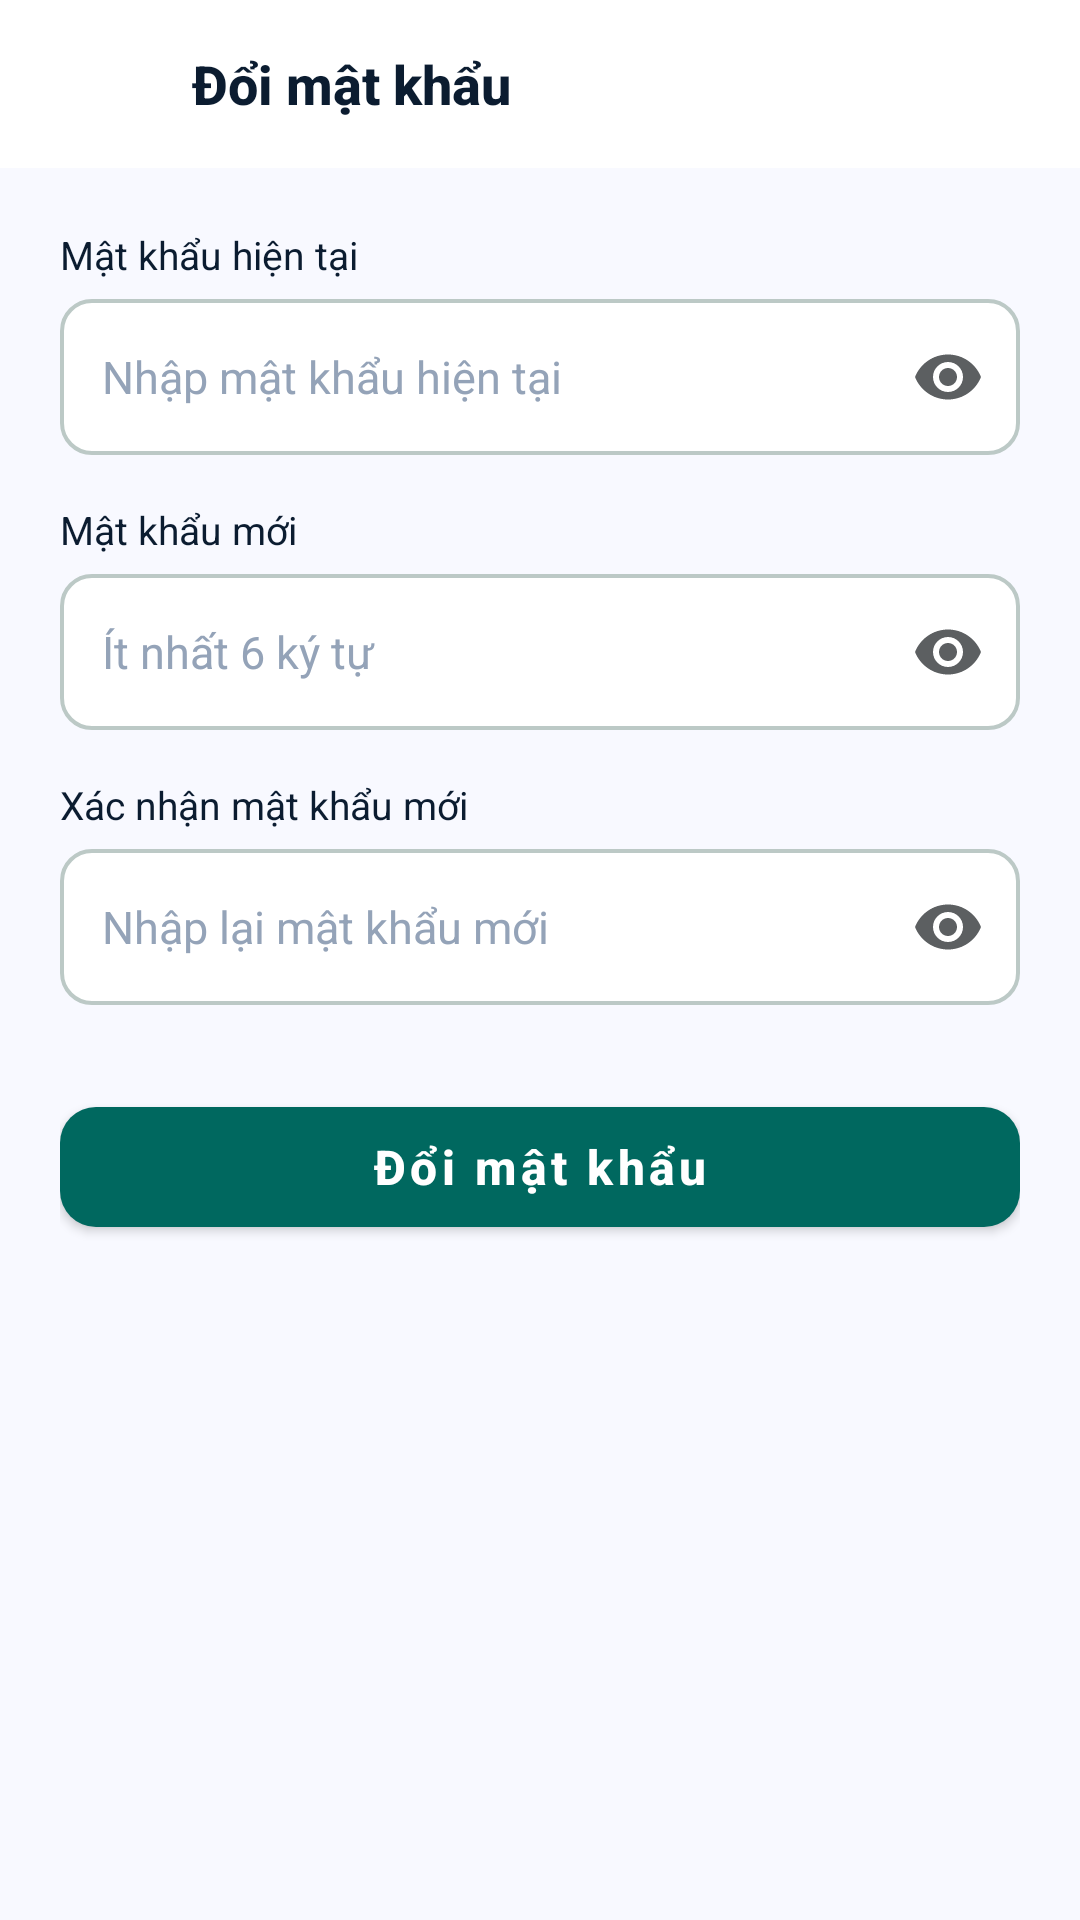

The Android layout XML behind this screen, and the referenced resources:
<!-- AndroidManifest.xml: application theme Theme.HealthCareApp -->
<!-- res/layout/activity_change_password.xml -->
<?xml version="1.0" encoding="utf-8"?>
<LinearLayout
    xmlns:android="http://schemas.android.com/apk/res/android"
    xmlns:app="http://schemas.android.com/apk/res-auto"
    android:layout_width="match_parent"
    android:layout_height="match_parent"
    android:background="#F8F9FF"
    android:orientation="vertical">

    
    <com.google.android.material.appbar.AppBarLayout
        android:layout_width="match_parent"
        android:layout_height="wrap_content"
        android:background="@android:color/white"
        app:elevation="1dp">

        <androidx.appcompat.widget.Toolbar
            android:layout_width="match_parent"
            android:layout_height="?attr/actionBarSize"
            android:paddingStart="4dp"
            android:paddingEnd="16dp">

            <RelativeLayout
                android:layout_width="match_parent"
                android:layout_height="wrap_content">

                <ImageButton
                    android:id="@+id/btnBackChangePw"
                    android:layout_width="40dp"
                    android:layout_height="40dp"
                    android:layout_alignParentStart="true"
                    android:layout_centerInParent="true"
                    android:background="?attr/selectableItemBackgroundBorderless"
                    android:contentDescription="Quay lại"
                    android:src="@drawable/ic_arrow_back"
                    app:tint="#0B1C30" />

                <TextView
                    android:layout_width="wrap_content"
                    android:layout_height="wrap_content"
                    android:layout_toEndOf="@id/btnBackChangePw"
                    android:layout_centerVertical="true"
                    android:layout_marginStart="8dp"
                    android:fontFamily="sans-serif-medium"
                    android:text="Đổi mật khẩu"
                    android:textColor="#0B1C30"
                    android:textSize="18sp"
                    android:textStyle="bold" />
            </RelativeLayout>
        </androidx.appcompat.widget.Toolbar>
    </com.google.android.material.appbar.AppBarLayout>

    <androidx.core.widget.NestedScrollView
        android:layout_width="match_parent"
        android:layout_height="match_parent"
        android:fillViewport="true">

        <LinearLayout
            android:layout_width="match_parent"
            android:layout_height="wrap_content"
            android:orientation="vertical"
            android:padding="20dp">

            <TextView
                android:layout_width="wrap_content"
                android:layout_height="wrap_content"
                android:text="Mật khẩu hiện tại"
                android:textColor="#0B1C30"
                android:textSize="13sp"
                android:layout_marginBottom="6dp" />

            <RelativeLayout
                android:layout_width="match_parent"
                android:layout_height="52dp"
                android:background="@drawable/bg_input_field">

                <EditText
                    android:id="@+id/edtOldPassword"
                    android:layout_width="match_parent"
                    android:layout_height="match_parent"
                    android:background="@null"
                    android:hint="Nhập mật khẩu hiện tại"
                    android:inputType="textPassword"
                    android:paddingStart="14dp"
                    android:paddingEnd="48dp"
                    android:textColor="#0B1C30"
                    android:textColorHint="#94A3B8"
                    android:textSize="15sp" />

                <ImageButton
                    android:id="@+id/btnToggleOld"
                    android:layout_width="40dp"
                    android:layout_height="40dp"
                    android:layout_alignParentEnd="true"
                    android:layout_centerVertical="true"
                    android:layout_marginEnd="4dp"
                    android:background="?attr/selectableItemBackgroundBorderless"
                    android:contentDescription="Ẩn/hiện mật khẩu"
                    android:src="@drawable/ic_visibility"
                    app:tint="#5C5F61" />
            </RelativeLayout>

            <TextView
                android:layout_width="wrap_content"
                android:layout_height="wrap_content"
                android:layout_marginTop="16dp"
                android:text="Mật khẩu mới"
                android:textColor="#0B1C30"
                android:textSize="13sp"
                android:layout_marginBottom="6dp" />

            <RelativeLayout
                android:layout_width="match_parent"
                android:layout_height="52dp"
                android:background="@drawable/bg_input_field">

                <EditText
                    android:id="@+id/edtNewPassword"
                    android:layout_width="match_parent"
                    android:layout_height="match_parent"
                    android:background="@null"
                    android:hint="Ít nhất 6 ký tự"
                    android:inputType="textPassword"
                    android:paddingStart="14dp"
                    android:paddingEnd="48dp"
                    android:textColor="#0B1C30"
                    android:textColorHint="#94A3B8"
                    android:textSize="15sp" />

                <ImageButton
                    android:id="@+id/btnToggleNew"
                    android:layout_width="40dp"
                    android:layout_height="40dp"
                    android:layout_alignParentEnd="true"
                    android:layout_centerVertical="true"
                    android:layout_marginEnd="4dp"
                    android:background="?attr/selectableItemBackgroundBorderless"
                    android:contentDescription="Ẩn/hiện mật khẩu"
                    android:src="@drawable/ic_visibility"
                    app:tint="#5C5F61" />
            </RelativeLayout>

            <TextView
                android:layout_width="wrap_content"
                android:layout_height="wrap_content"
                android:layout_marginTop="16dp"
                android:text="Xác nhận mật khẩu mới"
                android:textColor="#0B1C30"
                android:textSize="13sp"
                android:layout_marginBottom="6dp" />

            <RelativeLayout
                android:layout_width="match_parent"
                android:layout_height="52dp"
                android:background="@drawable/bg_input_field">

                <EditText
                    android:id="@+id/edtConfirmPassword"
                    android:layout_width="match_parent"
                    android:layout_height="match_parent"
                    android:background="@null"
                    android:hint="Nhập lại mật khẩu mới"
                    android:inputType="textPassword"
                    android:paddingStart="14dp"
                    android:paddingEnd="48dp"
                    android:textColor="#0B1C30"
                    android:textColorHint="#94A3B8"
                    android:textSize="15sp" />

                <ImageButton
                    android:id="@+id/btnToggleConfirm"
                    android:layout_width="40dp"
                    android:layout_height="40dp"
                    android:layout_alignParentEnd="true"
                    android:layout_centerVertical="true"
                    android:layout_marginEnd="4dp"
                    android:background="?attr/selectableItemBackgroundBorderless"
                    android:contentDescription="Ẩn/hiện mật khẩu"
                    android:src="@drawable/ic_visibility"
                    app:tint="#5C5F61" />
            </RelativeLayout>

            <com.google.android.material.button.MaterialButton
                android:id="@+id/btnChangePassword"
                android:layout_width="match_parent"
                android:layout_height="52dp"
                android:layout_marginTop="28dp"
                android:text="Đổi mật khẩu"
                android:textAllCaps="false"
                android:textColor="@android:color/white"
                android:textSize="16sp"
                android:textStyle="bold"
                app:backgroundTint="#00685F"
                app:cornerRadius="12dp" />
        </LinearLayout>
    </androidx.core.widget.NestedScrollView>
</LinearLayout>
<!-- resources referenced by this layout -->
<resources>
  <!-- drawable bg_input_field (drawable) -->
  <?xml version="1.0" encoding="utf-8"?>
  <shape xmlns:android="http://schemas.android.com/apk/res/android"
      android:shape="rectangle">
      <solid android:color="#FFFFFF" />
      <stroke
          android:width="1.2dp"
          android:color="#BCC9C6" />
      <corners android:radius="10dp" />
  </shape>
  <!-- drawable ic_visibility (drawable) -->
  <?xml version="1.0" encoding="utf-8"?>
  <vector xmlns:android="http://schemas.android.com/apk/res/android"
      android:width="24dp"
      android:height="24dp"
      android:viewportWidth="24"
      android:viewportHeight="24">
      <path
          android:fillColor="#FF000000"
          android:pathData="M12,4.5C7,4.5 2.73,7.61 1,12C2.73,16.39 7,19.5 12,19.5C17,19.5 21.27,16.39 23,12C21.27,7.61 17,4.5 12,4.5ZM12,17C9.24,17 7,14.76 7,12C7,9.24 9.24,7 12,7C14.76,7 17,9.24 17,12C17,14.76 14.76,17 12,17ZM12,9C10.34,9 9,10.34 9,12C9,13.66 10.34,15 12,15C13.66,15 15,13.66 15,12C15,10.34 13.66,9 12,9Z" />
  </vector>
  <style name="Theme.HealthCareApp" parent="Theme.MaterialComponents.Light.NoActionBar">
          
          <item name="colorPrimary">@color/colorPrimaryPrimary</item>
          <item name="colorPrimaryVariant">@color/colorPrimaryVariant</item>
          <item name="colorOnPrimary">@android:color/white</item>
  
          
          <item name="colorSecondary">@color/secondaryColor</item>
          <item name="colorOnSecondary">@android:color/white</item>
  
          
          <item name="android:statusBarColor">#F8F9FF</item>
          <item name="android:windowLightStatusBar">true</item>
      </style>
  <color name="colorPrimaryPrimary">#00685F</color>
  <color name="colorPrimaryVariant">#006A61</color>
  <color name="secondaryColor">#5C5F61</color>
</resources>
